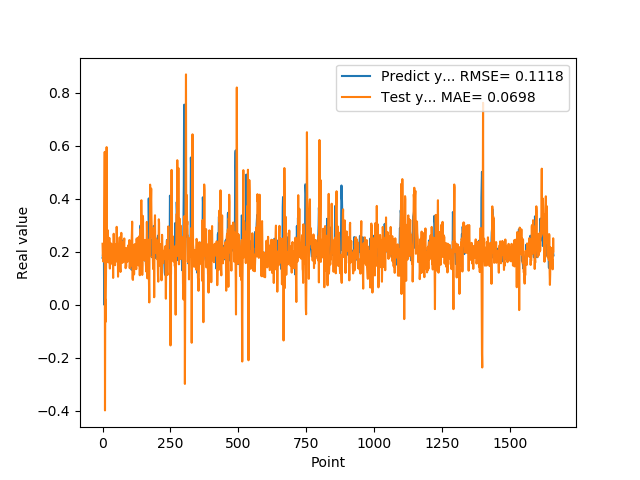

Source data for this figure (header and first rows):
1.769561022520000082e-01, 2.297736621956891767e-01
1.810430586339999981e-01, 1.843389092526894479e-01
1.955727785830000398e-01, 1.859546688398954761e-01
1.954265981910000005e-01, 1.627073432447596335e-01
2.004670947789999880e-01, 2.077642189060503464e-01
2.029463946819999587e-01, 2.163317487929131144e-01
0.000000000000000000e+00, 2.103571120123059746e-01
1.862521618600000151e-01, 4.125106525931642176e-01
1.862153261900000301e-01, 5.762412453802511214e-01
4.038094580169999670e-01, -3.990060235017064971e-01
4.118085205549999461e-01, 2.034128436611866084e-02
3.743042349819999948e-01, -6.527602457098397037e-02
3.571429848669999685e-01, 4.842647613256359507e-02
2.572054266930000055e-01, 1.767488366764016494e-01
2.409307956699999753e-01, 2.481864204719544109e-01
2.253161966800000249e-01, 5.943271237860027201e-01
1.935185044999999937e-01, 2.385278359757885547e-01
1.787700653079999924e-01, 2.194048538156467831e-01
1.622045934200000150e-01, 2.464953889068502713e-01
1.761920750140000269e-01, 2.810432539030301435e-01
1.883655935530000325e-01, 1.967928848012179266e-01
1.861467957499999548e-01, 1.596305809468972214e-01
1.954913884399999968e-01, 1.841570794228775676e-01
1.954011768099999935e-01, 1.926455244168800152e-01
1.660518944260000185e-01, 1.985146366867232559e-01
1.907722949980000249e-01, 2.518350782342584360e-01
2.156041562559999625e-01, 1.744887790266598238e-01
1.898660957809999716e-01, 1.361538731008940795e-01
1.770474612709999895e-01, 2.331535065280396224e-01
2.001174986360000074e-01, 2.182720880165734401e-01
1.948629021640000125e-01, 1.574893289608763902e-01
1.922753006219999894e-01, 2.305589393576939483e-01
1.779100298880000042e-01, 2.180485907214167185e-01
1.810636967419999854e-01, 2.223080810230498583e-01
1.680064052340000114e-01, 2.273144200671280701e-01
1.635809391740000174e-01, 1.950558084622840138e-01
1.706920862200000111e-01, 1.662774396218012762e-01
1.916799396280000345e-01, 1.512967899711314679e-01
2.085516005749999957e-01, 1.824167372765304052e-01
2.058236002919999752e-01, 1.007302824485787757e-01
1.828240007160000513e-01, 2.369202743709603876e-01
1.857409924269999846e-01, 2.674395936703491405e-01
1.775099337099999841e-01, 2.466299795407242423e-01
1.752161234619999952e-01, 1.943540898979270459e-01
1.971126049759999999e-01, 1.909187181815640288e-01
1.845117062330000057e-01, 1.670976293848695227e-01
1.984785944219999987e-01, 1.486986707686361042e-01
2.143009155989999692e-01, 2.037944686697910346e-01
1.841159015890000139e-01, 1.807025642060137993e-01
2.104043960570000094e-01, 2.270832285276587204e-01
2.032361328599999739e-01, 1.781383296078330736e-01
2.088565975429999833e-01, 1.629326441805619141e-01
1.960448026660000231e-01, 2.935662363602534186e-01
1.900728046889999523e-01, 2.460289265555079263e-01
1.658952832220000062e-01, 1.989794741674054956e-01
1.872539073229999851e-01, 2.124973027369440326e-01
1.852532625200000171e-01, 2.200225963372863802e-01
1.799222826959999966e-01, 1.054255091556856594e-01
2.012764066460000223e-01, 1.794635463625475769e-01
1.978618204589999985e-01, 1.968742538338026371e-01
1.950792670250000027e-01, 2.136066384072187463e-01
... 1,599 more rows
